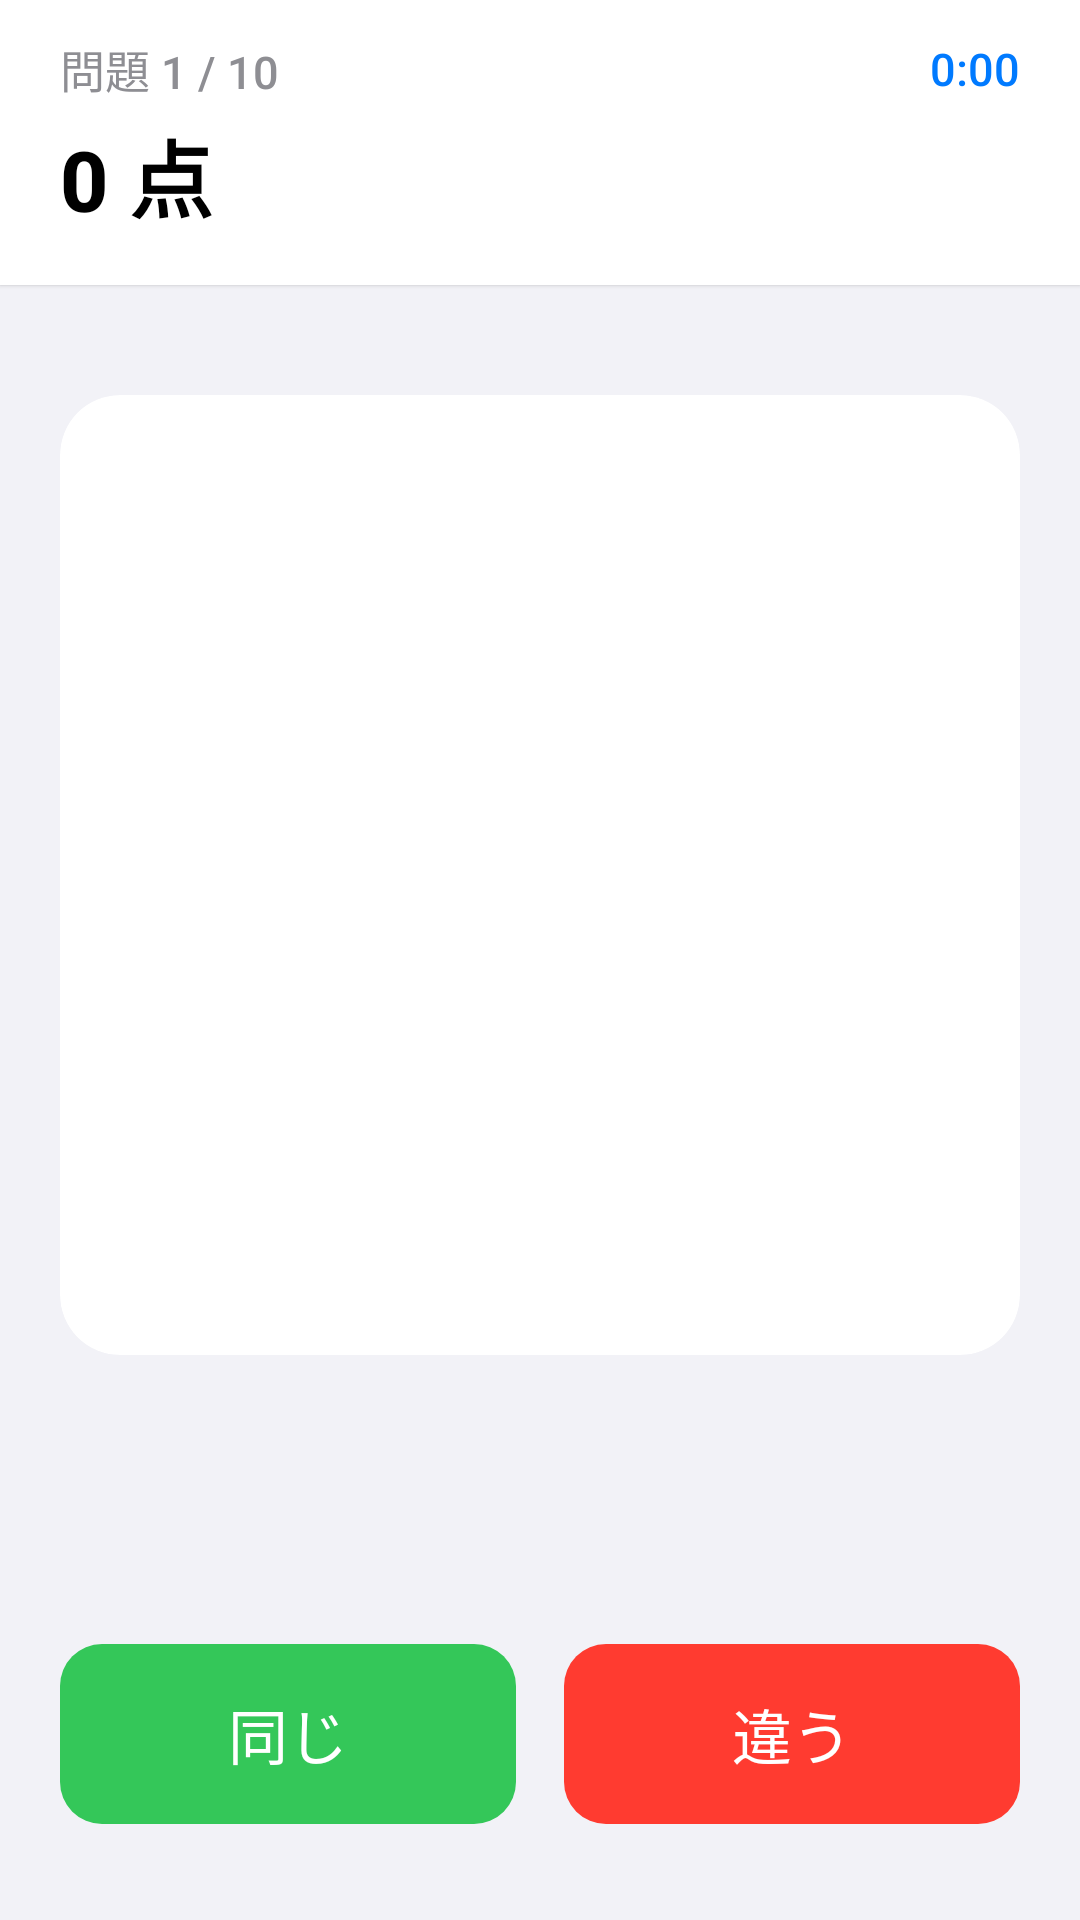

Here is an Android app screen rendered from its layout file. Give the layout XML and the strings, colors and styles it references.
<!-- AndroidManifest.xml: application theme Theme.SimilarityQuiz -->
<!-- res/layout/activity_quiz.xml -->
<?xml version="1.0" encoding="utf-8"?>
<androidx.constraintlayout.widget.ConstraintLayout xmlns:android="http://schemas.android.com/apk/res/android"
    xmlns:app="http://schemas.android.com/apk/res-auto"
    android:layout_width="match_parent"
    android:layout_height="match_parent"
    android:background="@color/ios_gray6">

    
    <LinearLayout
        android:id="@+id/header"
        android:layout_width="match_parent"
        android:layout_height="wrap_content"
        android:orientation="vertical"
        android:background="@color/white"
        android:paddingHorizontal="20dp"
        android:paddingTop="12dp"
        android:paddingBottom="16dp"
        android:elevation="1dp"
        app:layout_constraintTop_toTopOf="parent">

        
        <LinearLayout
            android:layout_width="match_parent"
            android:layout_height="wrap_content"
            android:orientation="horizontal"
            android:gravity="center_vertical">

            <TextView
                android:id="@+id/tvProgress"
                android:layout_width="0dp"
                android:layout_height="wrap_content"
                android:layout_weight="1"
                android:text="問題 1 / 10"
                android:textSize="15sp"
                android:textColor="@color/text_secondary" />

            <TextView
                android:id="@+id/tvTimer"
                android:layout_width="wrap_content"
                android:layout_height="wrap_content"
                android:text="0:00"
                android:textSize="15sp"
                android:textColor="@color/ios_blue"
                android:fontFamily="sans-serif-medium" />

        </LinearLayout>

        
        <TextView
            android:id="@+id/tvScore"
            android:layout_width="wrap_content"
            android:layout_height="wrap_content"
            android:layout_marginTop="4dp"
            android:text="0 点"
            android:textSize="28sp"
            android:textStyle="bold"
            android:textColor="@color/text_primary" />

    </LinearLayout>

    
    <androidx.cardview.widget.CardView
        android:id="@+id/cardImage"
        android:layout_width="0dp"
        android:layout_height="0dp"
        android:layout_margin="20dp"
        app:cardCornerRadius="20dp"
        app:cardElevation="0dp"
        app:cardBackgroundColor="@color/white"
        app:layout_constraintBottom_toTopOf="@+id/feedbackContainer"
        app:layout_constraintEnd_toEndOf="parent"
        app:layout_constraintStart_toStartOf="parent"
        app:layout_constraintTop_toBottomOf="@+id/header"
        app:layout_constraintHeight_default="percent"
        app:layout_constraintHeight_percent="0.5">

        <ImageView
            android:id="@+id/ivQuizImage"
            android:layout_width="match_parent"
            android:layout_height="match_parent"
            android:scaleType="fitCenter"
            android:padding="8dp"
            android:contentDescription="クイズ画像" />

    </androidx.cardview.widget.CardView>

    
    <FrameLayout
        android:id="@+id/feedbackContainer"
        android:layout_width="match_parent"
        android:layout_height="60dp"
        app:layout_constraintBottom_toTopOf="@+id/buttonContainer"
        app:layout_constraintEnd_toEndOf="parent"
        app:layout_constraintStart_toStartOf="parent">

        <TextView
            android:id="@+id/tvFeedback"
            android:layout_width="wrap_content"
            android:layout_height="wrap_content"
            android:layout_gravity="center"
            android:text="正解！"
            android:textSize="24sp"
            android:textStyle="bold"
            android:visibility="invisible" />

    </FrameLayout>

    
    <LinearLayout
        android:id="@+id/buttonContainer"
        android:layout_width="match_parent"
        android:layout_height="wrap_content"
        android:orientation="horizontal"
        android:paddingHorizontal="20dp"
        android:paddingBottom="32dp"
        app:layout_constraintBottom_toBottomOf="parent"
        app:layout_constraintEnd_toEndOf="parent"
        app:layout_constraintStart_toStartOf="parent">

        <com.google.android.material.button.MaterialButton
            android:id="@+id/btnSame"
            style="@style/IOSButton.Green"
            android:layout_width="0dp"
            android:layout_height="60dp"
            android:layout_weight="1"
            android:layout_marginEnd="8dp"
            android:text="同じ"
            android:textSize="20sp"
            app:cornerRadius="14dp"
            app:backgroundTint="@color/ios_green" />

        <com.google.android.material.button.MaterialButton
            android:id="@+id/btnDifferent"
            style="@style/IOSButton.Red"
            android:layout_width="0dp"
            android:layout_height="60dp"
            android:layout_weight="1"
            android:layout_marginStart="8dp"
            android:text="違う"
            android:textSize="20sp"
            app:cornerRadius="14dp"
            app:backgroundTint="@color/ios_red" />

    </LinearLayout>

</androidx.constraintlayout.widget.ConstraintLayout>
<!-- resources referenced by this layout -->
<resources>
  <color name="ios_blue">#007AFF</color>
  <color name="ios_gray6">#F2F2F7</color>
  <color name="ios_green">#34C759</color>
  <color name="ios_red">#FF3B30</color>
  <color name="text_primary">#000000</color>
  <color name="text_secondary">#8E8E93</color>
  <color name="white">#FFFFFFFF</color>
  <style name="IOSButton.Green">
          <item name="backgroundTint">@color/ios_green</item>
          <item name="android:textColor">@color/white</item>
      </style>
  <style name="IOSButton.Red">
          <item name="backgroundTint">@color/ios_red</item>
          <item name="android:textColor">@color/white</item>
      </style>
  <style name="Theme.SimilarityQuiz" parent="Theme.Material3.Light.NoActionBar">
          <item name="colorPrimary">@color/ios_blue</item>
          <item name="colorPrimaryVariant">@color/primary_variant</item>
          <item name="colorSecondary">@color/secondary</item>
          <item name="android:statusBarColor">@color/background</item>
          <item name="android:windowLightStatusBar">true</item>
          <item name="android:navigationBarColor">@color/background</item>
          <item name="android:windowLightNavigationBar">true</item>
          <item name="android:fontFamily">sans-serif-medium</item>
          
          <item name="alertDialogTheme">@style/RoundedAlertDialog</item>
          <item name="materialAlertDialogTheme">@style/RoundedMaterialAlertDialog</item>
      </style>
  <color name="primary_variant">#0051D4</color>
  <color name="secondary">#5856D6</color>
  <color name="background">#F2F2F7</color>
  <style name="RoundedAlertDialog" parent="ThemeOverlay.Material3.MaterialAlertDialog">
          <item name="shapeAppearanceOverlay">@style/RoundedDialogShape</item>
          <item name="android:background">@color/card_background</item>
      </style>
  <style name="RoundedMaterialAlertDialog" parent="ThemeOverlay.Material3.MaterialAlertDialog">
          <item name="shapeAppearanceOverlay">@style/RoundedDialogShape</item>
          <item name="materialAlertDialogBodyTextStyle">@style/DialogBodyText</item>
      </style>
  <style name="RoundedDialogShape" parent="">
          <item name="cornerFamily">rounded</item>
          <item name="cornerSize">24dp</item>
      </style>
  <color name="card_background">#FFFFFF</color>
  <style name="DialogBodyText" parent="MaterialAlertDialog.Material3.Body.Text">
          <item name="android:textColor">@color/text_secondary</item>
      </style>
</resources>
